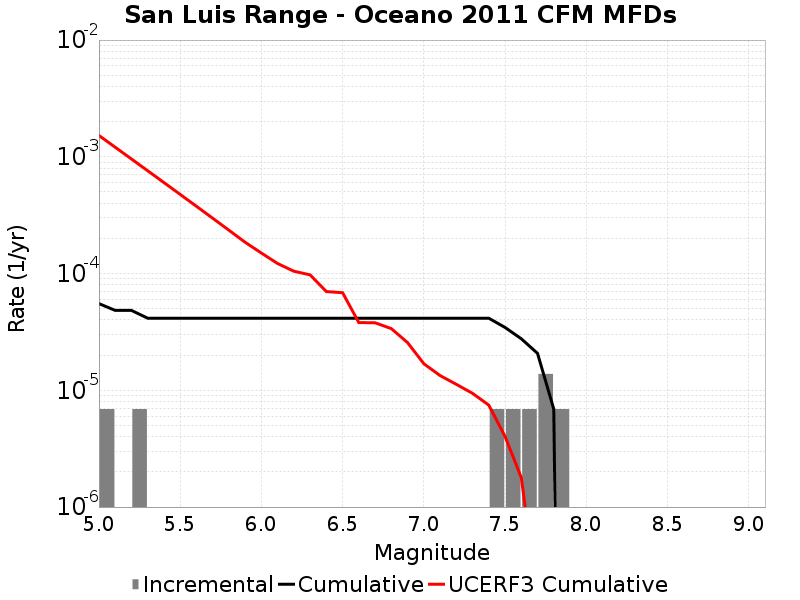

The file beside this chart, header and first rows:
Magnitude, Incremental Rate, Cumulative Rate, UCERF3 Cumulative Rate
5.05, 6.9093E-6, 5.52744E-5, 0.001523
5.15, 0.0, 4.83651E-5, 0.001208
5.25, 6.9093E-6, 4.83651E-5, 9.581599E-4
5.35, 0.0, 4.1455798E-5, 7.595943E-4
5.45, 0.0, 4.1455798E-5, 6.01868E-4
5.55, 0.0, 4.1455798E-5, 4.7658157E-4
5.65, 0.0, 4.1455798E-5, 3.7706303E-4
5.75, 0.0, 4.1455798E-5, 2.9801263E-4
5.85, 0.0, 4.1455798E-5, 2.3522065E-4
5.95, 0.0, 4.1455798E-5, 1.8534322E-4
6.05, 0.0, 4.1455798E-5, 1.4986501E-4
6.15, 0.0, 4.1455798E-5, 1.2188105E-4
6.25, 0.0, 4.1455798E-5, 1.0471954E-4
6.35, 0.0, 4.1455798E-5, 9.743923E-5
6.45, 0.0, 4.1455798E-5, 7.011643E-5
6.55, 0.0, 4.1455798E-5, 6.854357E-5
6.65, 0.0, 4.1455798E-5, 3.8002905E-5
6.75, 0.0, 4.1455798E-5, 3.7890044E-5
6.85, 0.0, 4.1455798E-5, 3.375653E-5
6.95, 0.0, 4.1455798E-5, 2.5618629E-5
7.05, 0.0, 4.1455798E-5, 1.6901635E-5
7.15, 0.0, 4.1455798E-5, 1.3375423E-5
7.25, 0.0, 4.1455798E-5, 1.1253915E-5
7.35, 0.0, 4.1455798E-5, 9.418661E-6
7.45, 6.9093E-6, 4.1455798E-5, 7.466646E-6
7.55, 6.9093E-6, 3.4546498E-5, 4.025845E-6
7.65, 6.9093E-6, 2.76372E-5, 1.7890821E-6
7.75, 1.38186E-5, 2.0727899E-5, 1.6089905E-7
7.85, 6.9093E-6, 6.9093E-6, 0.0
7.95, 0.0, 0.0, 0.0
8.05, 0.0, 0.0, 0.0
8.15, 0.0, 0.0, 0.0
8.25, 0.0, 0.0, 0.0
8.35, 0.0, 0.0, 0.0
8.45, 0.0, 0.0, 0.0
8.55, 0.0, 0.0, 0.0
8.65, 0.0, 0.0, 0.0
8.75, 0.0, 0.0, 0.0
8.85, 0.0, 0.0, 0.0
8.95, 0.0, 0.0, 0.0
9.05, 0.0, 0.0, 0.0
